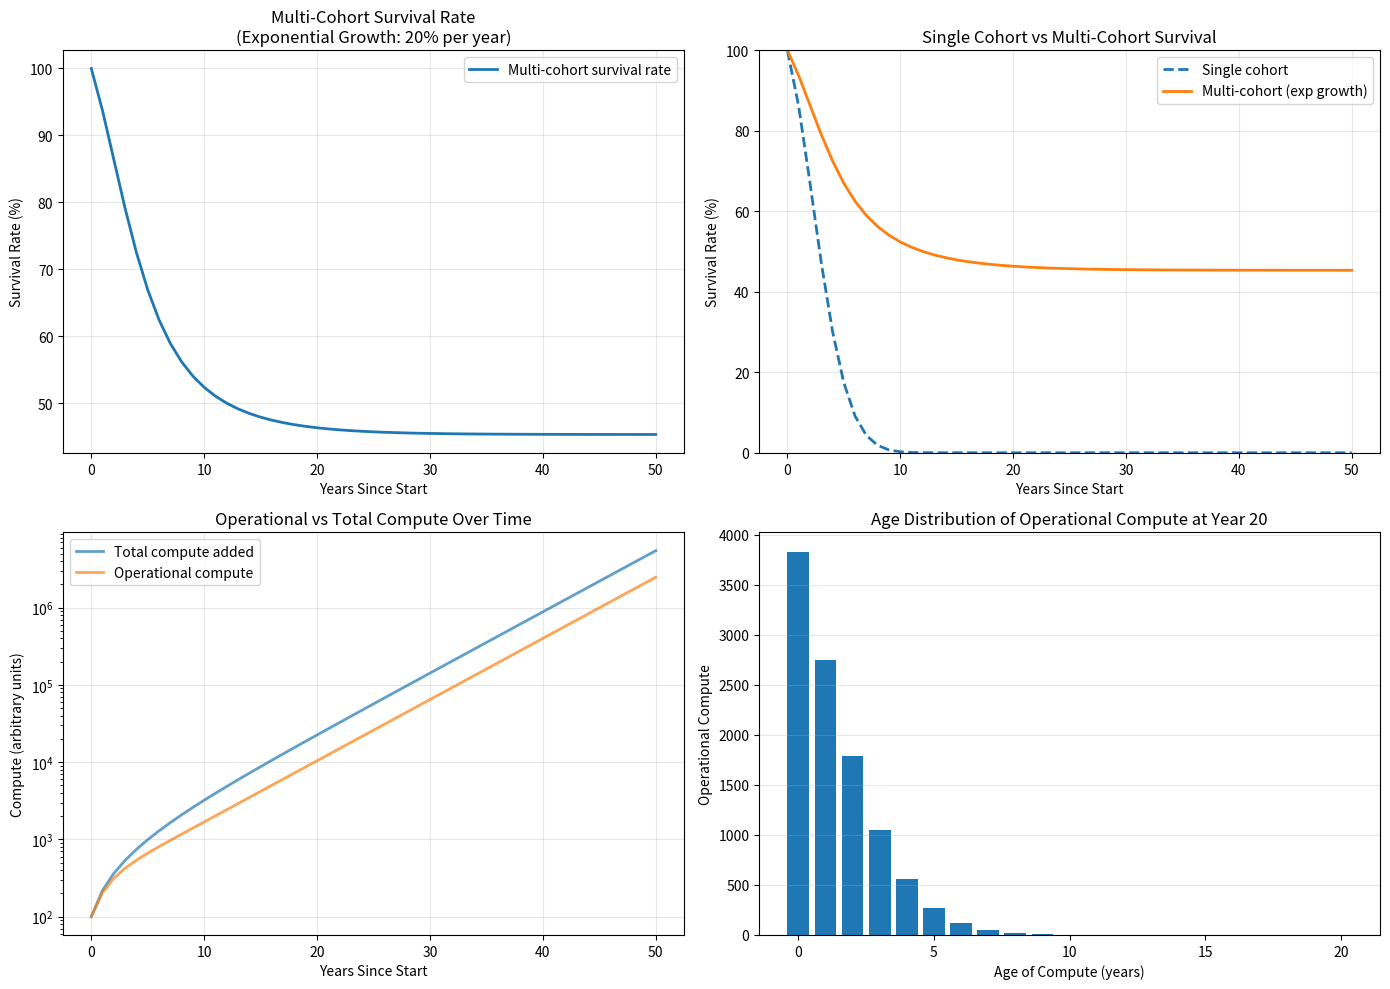

Generate this figure with matplotlib:
import numpy as np
import matplotlib.pyplot as plt

def survival_probability(years_of_life, initial_hazard_rate, increase_per_year):
    """Calculate survival probability after a given number of years."""
    cumulative_hazard = initial_hazard_rate * years_of_life + increase_per_year * years_of_life**2 / 2
    survival = np.exp(-cumulative_hazard)
    return survival

# Parameters from your model (75th percentile)
initial_hazard_rate = 0.1
increase_per_year = 0.1

print("Multi-Cohort Survival Analysis")
print("=" * 60)
print(f"Initial hazard rate: {initial_hazard_rate}")
print(f"Increase per year: {increase_per_year}")
print()

# Simulate different scenarios of compute addition
scenarios = {
    "All added at start (single cohort)": lambda year: 1000 if year == 0 else 0,
    "Equal amounts added each year": lambda year: 100,
    "Exponential growth (20% per year)": lambda year: 100 * (1.2 ** year),
}

for scenario_name, addition_function in scenarios.items():
    print(f"\n{scenario_name}")
    print("-" * 60)

    # Track compute added per year
    compute_by_year = {}
    max_year = 20

    # Add compute over time
    for year in range(max_year + 1):
        compute_by_year[year] = addition_function(year)

    # Calculate operational and total compute at each point in time
    evaluation_years = [0, 1, 2, 5, 10, 15, 20]

    for eval_year in evaluation_years:
        # Calculate total compute ever added up to this point
        total_compute = sum(compute_by_year[y] for y in range(eval_year + 1))

        # Calculate operational compute (accounting for age-based survival)
        operational_compute = 0
        for install_year in range(eval_year + 1):
            years_of_life = eval_year - install_year
            survival = survival_probability(years_of_life, initial_hazard_rate, increase_per_year)
            operational_compute += compute_by_year[install_year] * survival

        if total_compute > 0:
            survival_rate = operational_compute / total_compute
            print(f"  Year {eval_year:2d}: {survival_rate*100:6.2f}% operational "
                  f"(operational={operational_compute:.1f}, total={total_compute:.1f})")
        else:
            print(f"  Year {eval_year:2d}: No compute yet")

# Now let's create a detailed plot for the exponential growth case
print("\n\nDetailed analysis for exponential growth scenario:")
print("=" * 60)

compute_by_year = {}
for year in range(51):
    compute_by_year[year] = 100 * (1.2 ** year)

evaluation_years = np.arange(0, 51)
survival_rates = []
operational_amounts = []
total_amounts = []

for eval_year in evaluation_years:
    total_compute = sum(compute_by_year[y] for y in range(int(eval_year) + 1))
    operational_compute = 0

    for install_year in range(int(eval_year) + 1):
        years_of_life = eval_year - install_year
        survival = survival_probability(years_of_life, initial_hazard_rate, increase_per_year)
        operational_compute += compute_by_year[install_year] * survival

    if total_compute > 0:
        survival_rate = operational_compute / total_compute
    else:
        survival_rate = 1.0

    survival_rates.append(survival_rate)
    operational_amounts.append(operational_compute)
    total_amounts.append(total_compute)

survival_rates = np.array(survival_rates)
operational_amounts = np.array(operational_amounts)
total_amounts = np.array(total_amounts)

# Create visualization
fig, axes = plt.subplots(2, 2, figsize=(14, 10))

# Plot 1: Multi-cohort survival rate
ax = axes[0, 0]
ax.plot(evaluation_years, survival_rates * 100, linewidth=2, label='Multi-cohort survival rate')
ax.set_xlabel('Years Since Start')
ax.set_ylabel('Survival Rate (%)')
ax.set_title('Multi-Cohort Survival Rate\n(Exponential Growth: 20% per year)')
ax.grid(True, alpha=0.3)
ax.legend()

# Plot 2: Single cohort vs multi-cohort
ax = axes[0, 1]
single_cohort_survival = [survival_probability(y, initial_hazard_rate, increase_per_year) * 100
                          for y in evaluation_years]
ax.plot(evaluation_years, single_cohort_survival, linewidth=2, label='Single cohort', linestyle='--')
ax.plot(evaluation_years, survival_rates * 100, linewidth=2, label='Multi-cohort (exp growth)')
ax.set_xlabel('Years Since Start')
ax.set_ylabel('Survival Rate (%)')
ax.set_title('Single Cohort vs Multi-Cohort Survival')
ax.grid(True, alpha=0.3)
ax.legend()
ax.set_ylim(0, 100)

# Plot 3: Operational vs Total compute
ax = axes[1, 0]
ax.plot(evaluation_years, total_amounts, linewidth=2, label='Total compute added', alpha=0.7)
ax.plot(evaluation_years, operational_amounts, linewidth=2, label='Operational compute', alpha=0.7)
ax.set_xlabel('Years Since Start')
ax.set_ylabel('Compute (arbitrary units)')
ax.set_title('Operational vs Total Compute Over Time')
ax.grid(True, alpha=0.3)
ax.legend()
ax.set_yscale('log')

# Plot 4: Age distribution of operational compute at year 20
ax = axes[1, 1]
eval_year = 20
contributions = []
ages = []
for install_year in range(eval_year + 1):
    years_of_life = eval_year - install_year
    survival = survival_probability(years_of_life, initial_hazard_rate, increase_per_year)
    contribution = compute_by_year[install_year] * survival
    contributions.append(contribution)
    ages.append(years_of_life)

ax.bar(ages, contributions, width=0.8)
ax.set_xlabel('Age of Compute (years)')
ax.set_ylabel('Operational Compute')
ax.set_title(f'Age Distribution of Operational Compute at Year {eval_year}')
ax.grid(True, alpha=0.3, axis='y')

plt.tight_layout()
plt.savefig('multi_cohort_survival_analysis.png', dpi=150, bbox_inches='tight')
print("\nVisualization saved to multi_cohort_survival_analysis.png")
